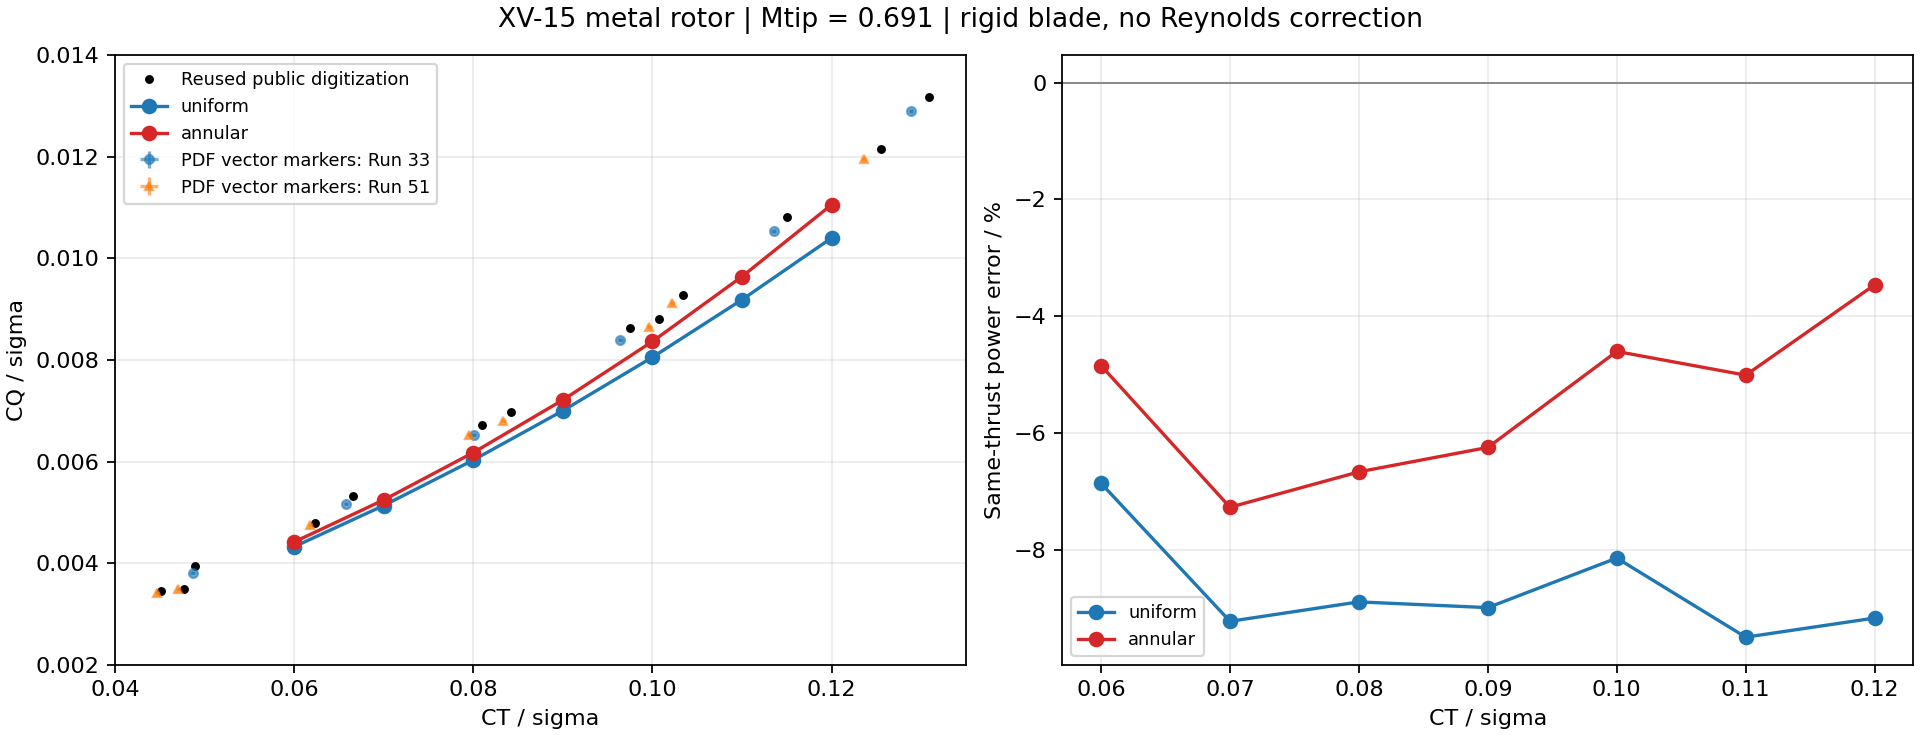

Source data for this figure (header and first rows):
model, ct_sigma, status, collective_deg, ct, cq, fm, reference_cq, power_error_pct, run33_cq, run51_cq, target_relative_error, error
uniform, 0.06, converged, 6.516, 0.00534, 0.0003849, 0.7169, 0.0004132, -6.861, 0.0004196, 0.0004092, 3.6193270602780103e-14, 
uniform, 0.07, converged, 7.341, 0.00623, 0.0004571, 0.7607, 0.0005035, -9.225, 0.000496, 0.0004963, 1.5543122344752192e-15, 
uniform, 0.08, converged, 8.143, 0.00712, 0.0005367, 0.7916, 0.000589, -8.893, 0.0005807, 0.0005843, 1.6653345369377348e-15, 
uniform, 0.09, converged, 8.926, 0.00801, 0.0006231, 0.8135, 0.0006847, -8.991, 0.0006821, 0.0006726, 6.8833827526759706e-15, 
uniform, 0.1, converged, 9.693, 0.0089, 0.0007168, 0.8283, 0.0007803, -8.142, 0.0007871, 0.0007758, 1.1102230246251565e-16, 
uniform, 0.11, converged, 10.45, 0.00979, 0.0008175, 0.8378, 0.0009033, -9.497, 0.0008985, 0.0009037, 2.220446049250313e-16, 
uniform, 0.12, converged, 11.21, 0.01068, 0.0009256, 0.8431, 0.001019, -9.17, 0.001026, 0.001022, 4.440892098500626e-16, 
annular, 0.06, converged, 6.191, 0.00534, 0.0003932, 0.7018, 0.0004132, -4.844, 0.0004196, 0.0004092, 8.970602038971265e-13, 
annular, 0.07, converged, 7.165, 0.00623, 0.0004669, 0.7447, 0.0005035, -7.272, 0.000496, 0.0004963, 2.1782575743145571e-13, 
annular, 0.08, converged, 8.1, 0.00712, 0.0005498, 0.7727, 0.000589, -6.665, 0.0005807, 0.0005843, 1.2754242106893798e-12, 
annular, 0.09, converged, 9.01, 0.00801, 0.0006419, 0.7897, 0.0006847, -6.247, 0.0006821, 0.0006726, 2.6623148130511254e-13, 
annular, 0.1, converged, 9.905, 0.0089, 0.0007444, 0.7976, 0.0007803, -4.603, 0.0007871, 0.0007758, 1.776245817097788e-12, 
annular, 0.11, converged, 10.79, 0.00979, 0.0008581, 0.7982, 0.0009033, -5.009, 0.0008985, 0.0009037, 5.295763827461997e-14, 
annular, 0.12, converged, 11.69, 0.01068, 0.0009838, 0.7933, 0.001019, -3.462, 0.001026, 0.001022, 1.0291767438275201e-12, 
